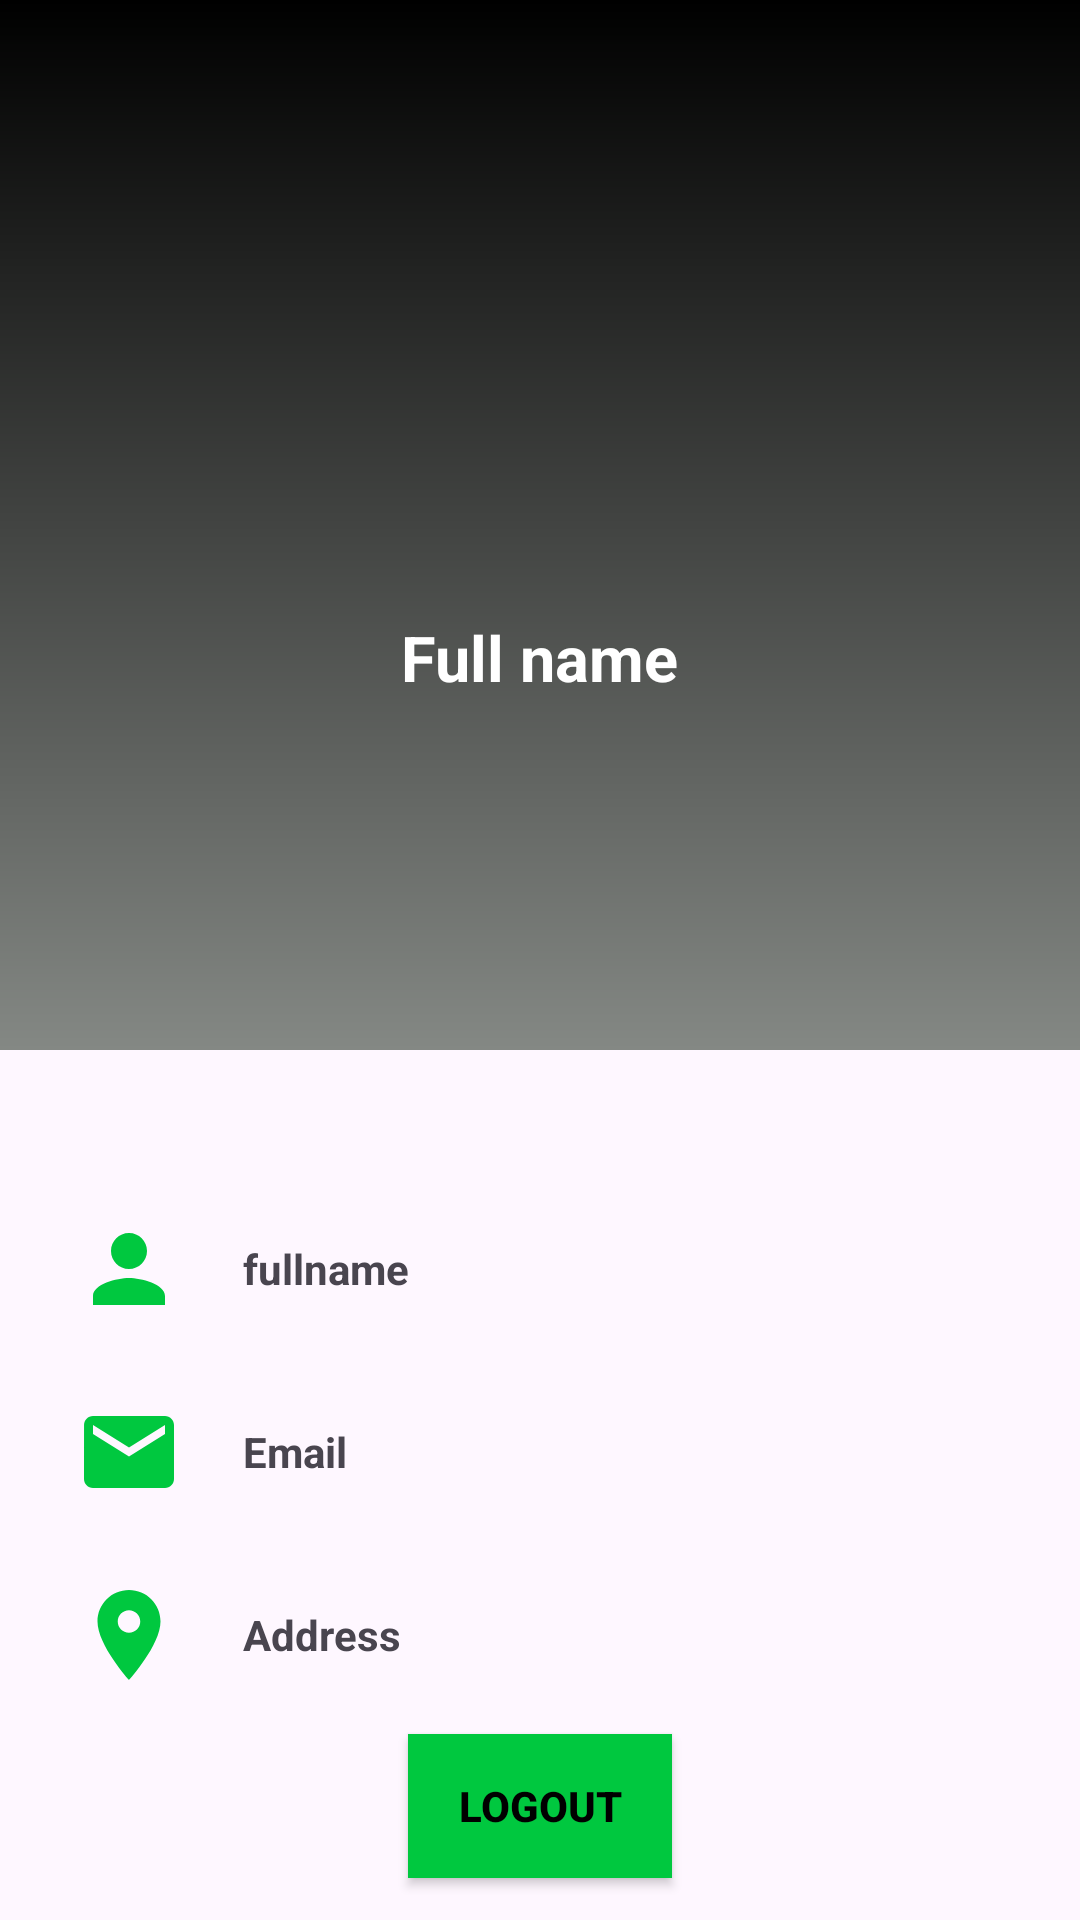

Layout XML and referenced resources for this Android screen:
<!-- AndroidManifest.xml: application theme Theme.Freshtech -->
<!-- res/layout/fragment_profile.xml -->
<?xml version="1.0" encoding="utf-8"?>
<FrameLayout xmlns:android="http://schemas.android.com/apk/res/android"
    xmlns:tools="http://schemas.android.com/tools"
    android:layout_width="match_parent"
    android:layout_height="match_parent"
    tools:context=".ProfileFragment">


    <LinearLayout
        android:layout_width="match_parent"
        android:layout_height="match_parent"
        tools:context="com.demotxt.droidsrce.profileui.MainActivity"
        android:orientation="vertical">
        <RelativeLayout
            android:layout_width="match_parent"
            android:layout_height="405dp">
            <LinearLayout
                android:background="@drawable/gradientbackground"
                android:layout_width="match_parent"
                android:layout_height="350dp"
                android:orientation="vertical">
                <ImageView
                    android:layout_marginTop="45dp"
                    android:layout_gravity="center_horizontal"
                    android:layout_width="150dp"
                    android:layout_height="150dp"
                    android:src="@drawable/lebron"/>
                <TextView
                    android:layout_marginTop="10dp"
                    android:id="@+id/profile_uname"
                    android:layout_gravity="center_horizontal"
                    android:layout_width="wrap_content"
                    android:layout_height="wrap_content"
                    android:text="Full name"
                    android:textColor="#fff"
                    android:textStyle="bold"
                    android:textSize="21sp"/>
            </LinearLayout>

        </RelativeLayout>

        <LinearLayout
            android:layout_width="360dp"
            android:layout_height="wrap_content"
            android:orientation="vertical"
            android:layout_gravity="center"
            >
            <LinearLayout
                android:orientation="horizontal"
                android:paddingLeft="25dp"
                android:layout_width="match_parent"
                android:layout_height="wrap_content">
                <ImageView
                    android:layout_width="36dp"
                    android:layout_height="36dp"
                    android:src="@drawable/baseline_person_24"/>

                <TextView
                    android:id="@+id/profile_fullname"
                    android:layout_width="wrap_content"
                    android:layout_height="wrap_content"
                    android:layout_gravity="center_vertical"
                    android:paddingLeft="20dp"
                    android:text="fullname"
                    android:textStyle="bold" />
            </LinearLayout>
            <LinearLayout
                android:layout_marginTop="25dp"
                android:orientation="horizontal"
                android:paddingLeft="25dp"
                android:layout_width="match_parent"
                android:layout_height="wrap_content">
                <ImageView
                    android:layout_width="36dp"
                    android:layout_height="36dp"
                    android:src="@drawable/baseline_email_24"/>

                <TextView
                    android:id="@+id/profile_email"
                    android:layout_width="wrap_content"
                    android:layout_height="wrap_content"
                    android:layout_gravity="center_vertical"
                    android:paddingLeft="20dp"
                    android:text="Email"
                    android:textStyle="bold" />
            </LinearLayout>

            <LinearLayout
                android:layout_marginTop="25dp"
                android:orientation="horizontal"
                android:paddingLeft="25dp"
                android:layout_width="match_parent"
                android:layout_height="wrap_content">
                <ImageView
                    android:layout_width="36dp"
                    android:layout_height="36dp"
                    android:src="@drawable/baseline_location_on_24"/>

                <TextView
                    android:layout_width="wrap_content"
                    android:id="@+id/profile_address"
                    android:layout_height="wrap_content"
                    android:layout_gravity="center_vertical"
                    android:paddingLeft="20dp"
                    android:text="Address"
                    android:textStyle="bold" />
            </LinearLayout>
        </LinearLayout>

        <Button
            android:background="@color/lime_green"
            android:id="@+id/btnlogout"
            android:layout_marginTop="15dp"
            android:layout_gravity="center_horizontal"
            android:layout_width="wrap_content"
            android:layout_height="wrap_content"
            android:text="Logout"
            android:textColor="@color/black"
            android:textStyle="bold"/>

    </LinearLayout>


</FrameLayout>
<!-- resources referenced by this layout -->
<resources>
  <color name="black">#FF000000</color>
  <color name="lime_green">#00C83F</color>
  <!-- drawable baseline_email_24 (drawable) -->
  <vector android:height="24dp" android:tint="#00C83F"
      android:viewportHeight="24" android:viewportWidth="24"
      android:width="24dp" xmlns:android="http://schemas.android.com/apk/res/android">
      <path android:fillColor="@android:color/white" android:pathData="M20,4L4,4c-1.1,0 -1.99,0.9 -1.99,2L2,18c0,1.1 0.9,2 2,2h16c1.1,0 2,-0.9 2,-2L22,6c0,-1.1 -0.9,-2 -2,-2zM20,8l-8,5 -8,-5L4,6l8,5 8,-5v2z"/>
  </vector>
  <!-- drawable baseline_location_on_24 (drawable) -->
  <vector android:height="18dp" android:tint="#00C83F"
      android:viewportHeight="24" android:viewportWidth="24"
      android:width="18dp" xmlns:android="http://schemas.android.com/apk/res/android">
      <path android:fillColor="@android:color/white" android:pathData="M12,2C8.13,2 5,5.13 5,9c0,5.25 7,13 7,13s7,-7.75 7,-13c0,-3.87 -3.13,-7 -7,-7zM12,11.5c-1.38,0 -2.5,-1.12 -2.5,-2.5s1.12,-2.5 2.5,-2.5 2.5,1.12 2.5,2.5 -1.12,2.5 -2.5,2.5z"/>
  </vector>
  <!-- drawable baseline_person_24 (drawable) -->
  <vector android:height="24dp" android:tint="#00C83F"
      android:viewportHeight="24" android:viewportWidth="24"
      android:width="24dp" xmlns:android="http://schemas.android.com/apk/res/android">
      <path android:fillColor="@android:color/white" android:pathData="M12,12c2.21,0 4,-1.79 4,-4s-1.79,-4 -4,-4 -4,1.79 -4,4 1.79,4 4,4zM12,14c-2.67,0 -8,1.34 -8,4v2h16v-2c0,-2.66 -5.33,-4 -8,-4z"/>
  </vector>
  <!-- drawable gradientbackground (drawable) -->
  <?xml version="1.0" encoding="utf-8"?>
  <shape xmlns:android="http://schemas.android.com/apk/res/android">
  
      <gradient android:angle="37"
          android:startColor="@color/black"
          android:endColor="@color/gray_smoke"
          />
  </shape>
  <style name="Theme.Freshtech" parent="Base.Theme.Freshtech" />
  <color name="gray_smoke">#848884</color>
  <style name="Base.Theme.Freshtech" parent="Theme.Material3.DayNight.NoActionBar">
          
          
      </style>
</resources>
